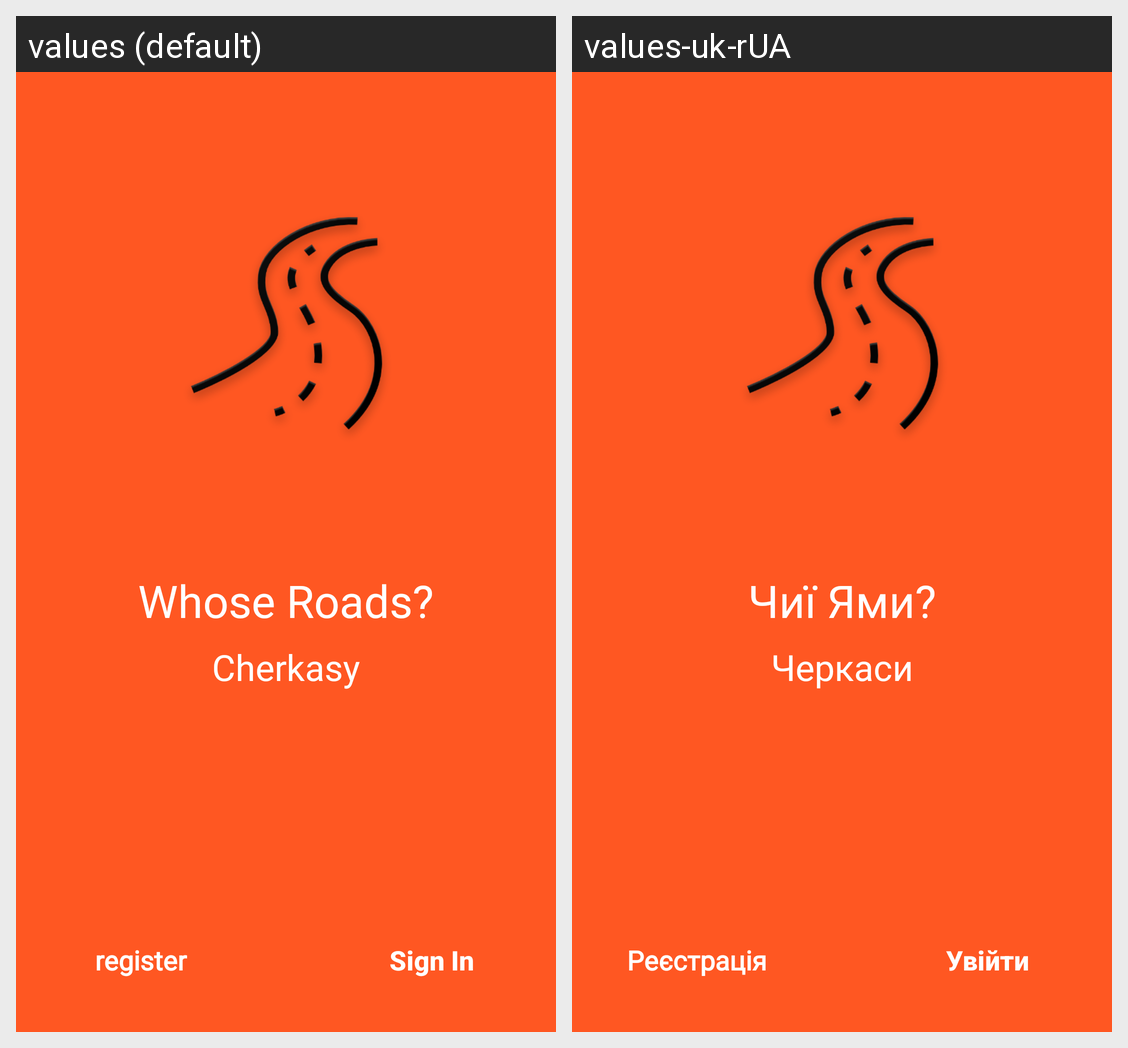

Locale-by-locale string values for the Android screen shown in this grid:
Android screen res/layout/activity_main.xml rendered under 2 locales, left to right: values (default), values-uk-rUA. Device: Nexus 5 (rendered at 1080×1920; each locale shown at half size, 540×960, under a caption strip naming it); theme AppTheme.
Strings drawn on this screen, with the default value and each locale's value (text and hints the layout hard-codes, and strings that could not be matched under every locale, appear in the picture but are not listed):

app_name
  values: Whose Roads?
  values-uk-rUA: Чиї Ями?

cherkasy_city
  values: Cherkasy
  values-uk-rUA: Черкаси

register
  values: register
  values-uk-rUA: Реєстрація

sign_in
  values: Sign In
  values-uk-rUA: Увійти
